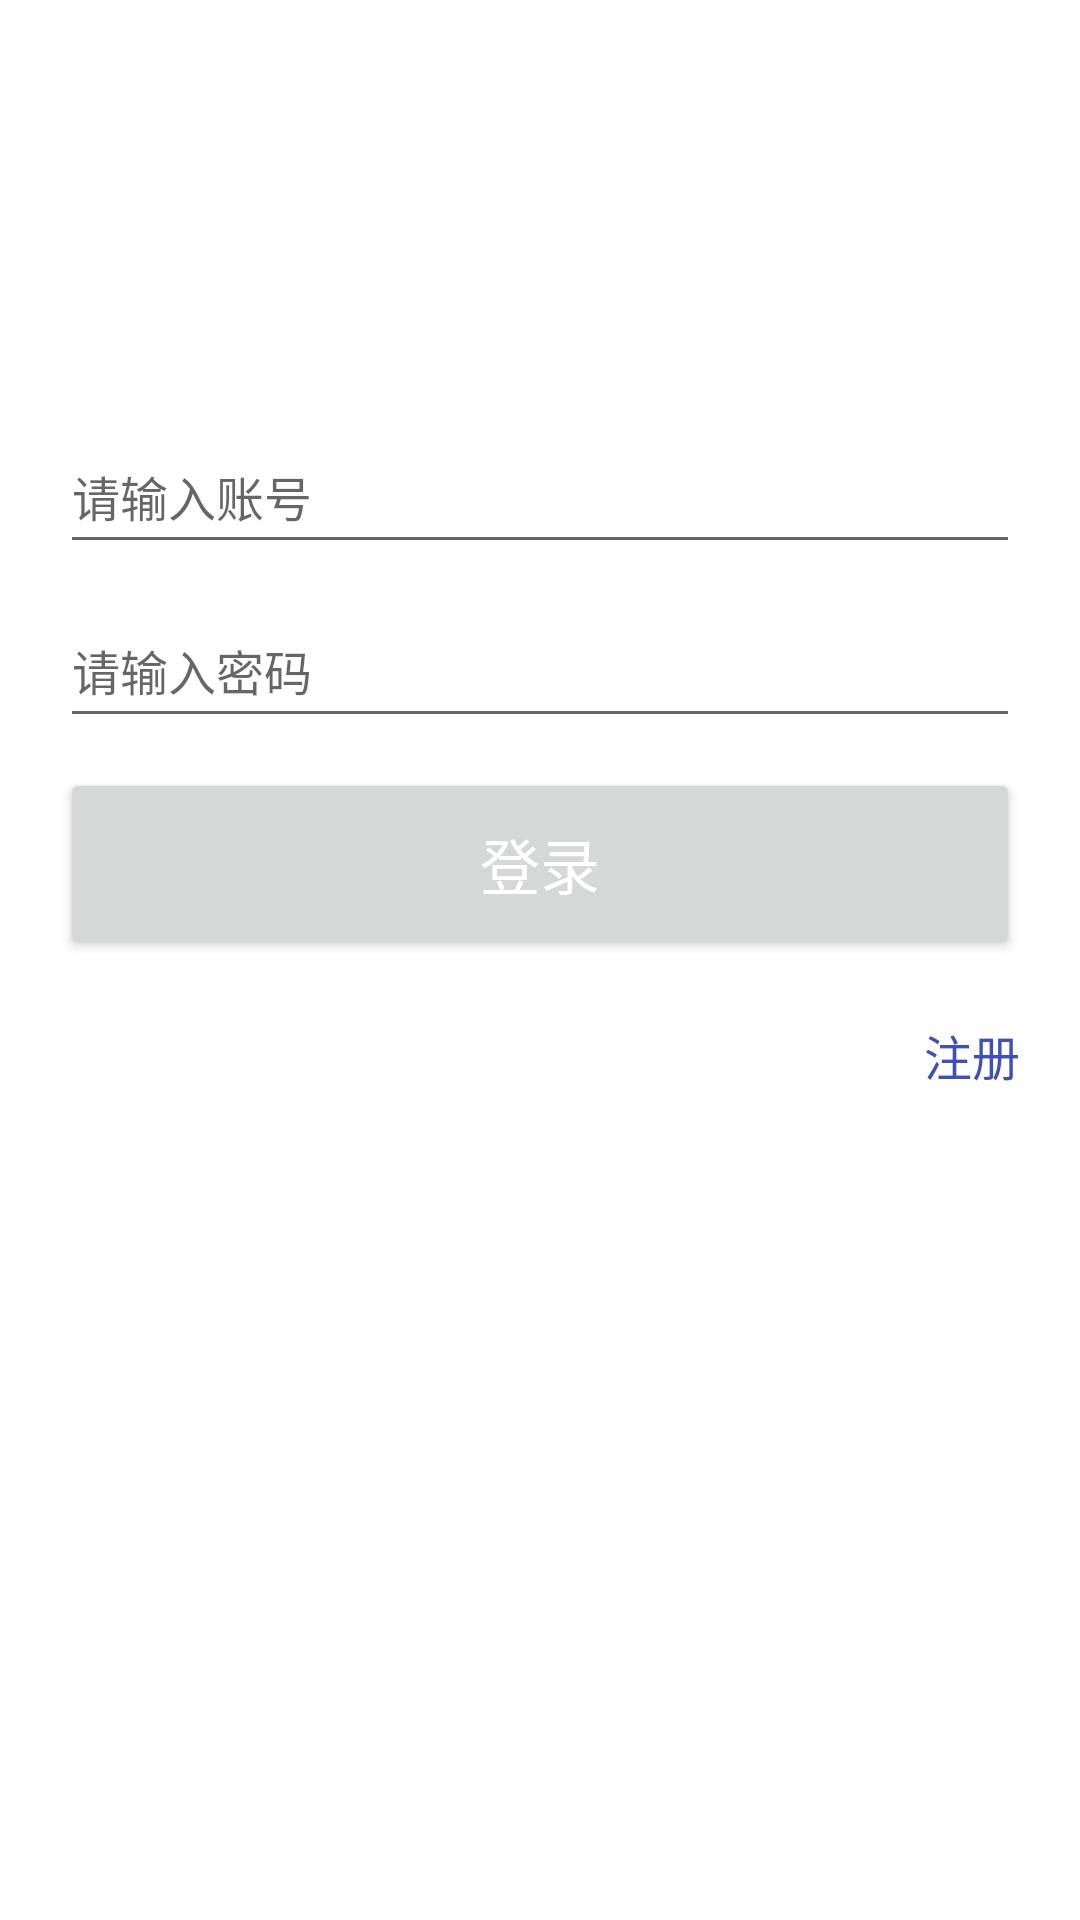

The Android layout XML behind this screen, and the referenced resources:
<!-- AndroidManifest.xml: application theme Theme.Treasure -->
<!-- res/layout/activity_login.xml -->
<LinearLayout xmlns:android="http://schemas.android.com/apk/res/android"
    android:layout_width="match_parent"
    android:layout_height="match_parent"
    android:orientation="vertical"
    android:padding="20dp">










    <EditText
        android:id="@+id/et_account"
        android:layout_width="match_parent"
        android:layout_height="48dp"
        android:layout_gravity="center_horizontal"
        android:layout_marginTop="120dp"
        android:hint="请输入账号"
        android:textSize="16sp" />
    
    <EditText
        android:id="@+id/et_password"
        android:layout_width="match_parent"
        android:layout_height="48dp"
        android:layout_gravity="center_horizontal"
        android:layout_marginTop="10dp"
        android:hint="请输入密码"
        android:inputType="textPassword"
        android:textColor="@color/colorPrimary"
        android:textSize="16sp" />
    
    <Button
        android:id="@+id/btn_login"
        android:layout_width="match_parent"
        android:layout_height="64dp"
        android:layout_gravity="center_horizontal"
        android:layout_marginTop="10dp"
        android:text="登录"
        android:textColor="@color/white"
        android:textSize="20sp" />

    
    <TextView
        android:id="@+id/tv_register"
        android:layout_width="wrap_content"
        android:layout_height="wrap_content"
        android:layout_gravity="right"
        android:layout_marginTop="20dp"
        android:paddingLeft="20dp"
        android:text="注册"
        android:textColor="@color/colorPrimary"
        android:textSize="16sp" />
</LinearLayout>
<!-- resources referenced by this layout -->
<resources>
  <color name="colorPrimary">#3F51B5</color>
  <color name="white">#FFFFFFFF</color>
  <style name="Theme.Treasure" parent="Theme.MaterialComponents.DayNight.DarkActionBar">
      
      <item name="colorPrimary">@color/purple_500</item>
      <item name="colorPrimaryVariant">@color/purple_700</item>
      <item name="colorOnPrimary">@color/white</item>
      
      <item name="colorSecondary">@color/teal_200</item>
      <item name="colorSecondaryVariant">@color/teal_700</item>
      <item name="colorOnSecondary">@color/black</item>
      
      <item name="android:statusBarColor">?attr/colorPrimaryVariant</item>
      
    </style>
  <color name="purple_500">#FF6200EE</color>
  <color name="purple_700">#FF3700B3</color>
  <color name="teal_200">#FF03DAC5</color>
  <color name="teal_700">#FF018786</color>
  <color name="black">#FF000000</color>
</resources>
